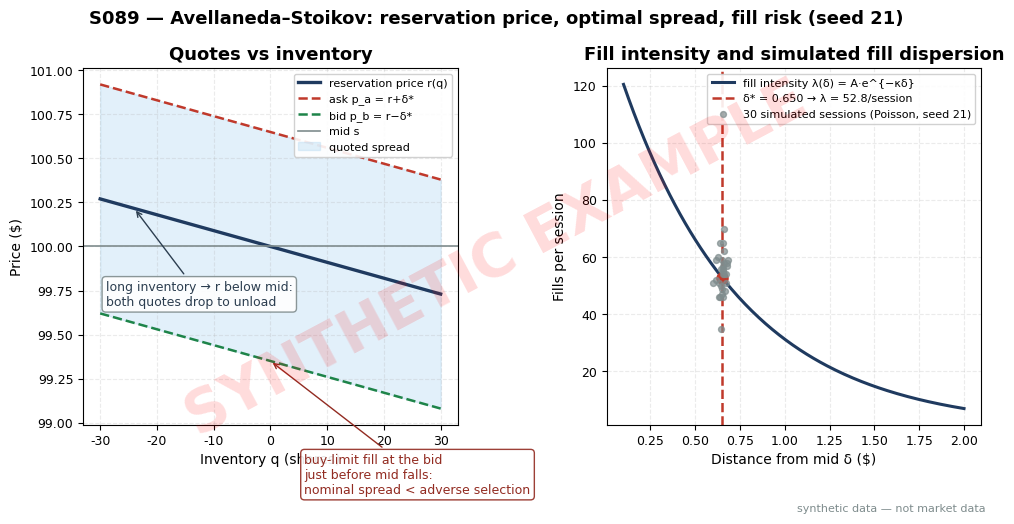

Source code (Python): (Note: this script raises an exception after producing the figure.)
import matplotlib
matplotlib.use("Agg")  # headless render on the Mac/VM
import matplotlib.pyplot as plt
import numpy as np

# ---- HOUSE STYLE (do not restyle) ----
plt.rcParams.update({
    "figure.figsize": (10, 5.2),
    "figure.dpi": 150,
    "savefig.dpi": 150,
    "font.family": "DejaVu Sans",
    "font.size": 10,
    "axes.titlesize": 13,
    "axes.titleweight": "bold",
    "axes.labelsize": 10,
    "axes.grid": True,
    "grid.alpha": 0.25,
    "grid.linestyle": "--",
    "xtick.labelsize": 9,
    "ytick.labelsize": 9,
    "legend.fontsize": 9,
    "legend.framealpha": 0.9,
})
PALETTE = {
    "price":   "#1f3a5f",  # dark navy — primary price/equity line
    "signal":  "#c0392b",  # red — signal / entries
    "signal2": "#8e44ad",  # purple — secondary signal
    "volume":  "#7f8c8d",  # grey — volume bars
    "band":    "#aed6f1",  # light blue — bands / fill
    "profit":  "#1e8449",  # green — profits / long
    "loss":    "#922b21",  # dark red — losses / short
    "zero":    "#2c3e50",  # baseline
}

rng = np.random.default_rng(21)  # fixed seed, stated in chapter text

# ---- A-S parameters (consistent price/time units; all illustrative) ----
s = 100.00        # mid-price ($)
gamma = 0.1       # risk aversion (per $^2)
sigma = 0.3       # mid-price vol over the horizon ($)
Tt = 1.0          # time to horizon (one session)
kappa = 1.5       # order-book depth parameter (per $)
A = 140.0         # baseline fill intensity (per session)


def r(q):
    return s - q * gamma * sigma ** 2 * Tt


spread = gamma * sigma ** 2 * Tt + (2 / gamma) * np.log(1 + gamma / kappa)
dstar = spread / 2.0


def p_a(q):
    return r(q) + dstar


def p_b(q):
    return r(q) - dstar


def lam_a(q):
    return A * np.exp(-kappa * (p_a(q) - s))


def lam_b(q):
    return A * np.exp(-kappa * (s - p_b(q)))


# ---- Numbers the chapter quotes (text == chart) ----
print(f"gamma*sigma^2*(T-t) = {gamma*sigma**2*Tt:.6f}")
print(f"(2/gamma)*ln(1+gamma/kappa) = {(2/gamma)*np.log(1+gamma/kappa):.6f}")
print(f"total spread = {spread:.6f} ; half-spread delta* = {dstar:.6f}")
print(" q |   r(q)  |   p_b   |   p_a   | lam_b | lam_a")
for q in [-20, -10, 0, 10, 20]:
    print(f"{q:+3d} | {r(q):7.4f} | {p_b(q):7.4f} | {p_a(q):7.4f} |"
          f" {lam_b(q):6.2f} | {lam_a(q):6.2f}")

# ---- Poisson fill dispersion at q=0, ask side: N=200 simulated sessions ----
fills = rng.poisson(lam_a(0), size=200)
print(f"fills/session at q=0 ask: mean={fills.mean():.2f} (theory {lam_a(0):.2f}), "
      f"std={fills.std(ddof=1):.2f} (theory {np.sqrt(lam_a(0)):.2f}), "
      f"min={fills.min()}, max={fills.max()}")

# ---- Chart ----
fig, (ax1, ax2) = plt.subplots(1, 2, figsize=(10, 5.2))
qs = np.arange(-30, 31)
ax1.plot(qs, [r(q) for q in qs], color=PALETTE["price"], lw=2.4, label="reservation price r(q)")
ax1.plot(qs, [p_a(q) for q in qs], color=PALETTE["signal"], ls="--", lw=1.8, label="ask p_a = r+δ*")
ax1.plot(qs, [p_b(q) for q in qs], color=PALETTE["profit"], ls="--", lw=1.8, label="bid p_b = r−δ*")
ax1.axhline(s, color=PALETTE["volume"], lw=1.2, label="mid s")
ax1.fill_between(qs, [p_b(q) for q in qs], [p_a(q) for q in qs],
                 color=PALETTE["band"], alpha=0.35, label="quoted spread")
ax1.set_title("Quotes vs inventory")
ax1.set_xlabel("Inventory q (shares)")
ax1.set_ylabel("Price ($)")
ax1.legend(loc="upper right", fontsize=8)
ax1.annotate("long inventory → r below mid:\nboth quotes drop to unload",
             xy=(-24, r(-24)), xytext=(-29, r(-24) - 0.55),
             fontsize=9, color=PALETTE["zero"],
             arrowprops=dict(arrowstyle="->", color=PALETTE["zero"]),
             bbox=dict(boxstyle="round,pad=0.3", fc="white", ec="#7f8c8d", alpha=0.9))
ax1.annotate("buy-limit fill at the bid\njust before mid falls:\nnominal spread < adverse selection",
             xy=(0, p_b(0)), xytext=(6, p_b(0) - 0.75),
             fontsize=9, color=PALETTE["loss"],
             arrowprops=dict(arrowstyle="->", color=PALETTE["loss"]),
             bbox=dict(boxstyle="round,pad=0.3", fc="white", ec=PALETTE["loss"], alpha=0.9))

ds = np.linspace(0.1, 2.0, 200)
ax2.plot(ds, A * np.exp(-kappa * ds), color=PALETTE["price"], lw=2.2,
         label="fill intensity λ(δ) = A·e^{−κδ}")
ax2.axvline(dstar, color=PALETTE["signal"], ls="--", lw=1.8,
            label=f"δ* = {dstar:.3f} → λ = {lam_a(0):.1f}/session")
ax2.plot(dstar, lam_a(0), "o", color=PALETTE["signal"], ms=8)
# simulated session fill counts at delta*, jittered
jx = dstar + rng.normal(0, 0.02, 30)
ax2.scatter(jx, fills[:30], s=18, color=PALETTE["volume"], alpha=0.7, zorder=5,
            label="30 simulated sessions (Poisson, seed 21)")
ax2.set_title("Fill intensity and simulated fill dispersion")
ax2.set_xlabel("Distance from mid δ ($)")
ax2.set_ylabel("Fills per session")
ax2.legend(loc="upper right", fontsize=8)

fig.suptitle("S089 — Avellaneda–Stoikov: reservation price, optimal spread, fill risk (seed 21)",
             fontsize=13, weight="bold")

# ---- SYNTHETIC WATERMARK (mandatory) ----
fig = plt.gcf()
fig.text(0.5, 0.5, "SYNTHETIC EXAMPLE", fontsize=42, color="red", alpha=0.14,
         ha="center", va="center", rotation=28, weight="bold", zorder=10)
fig.text(0.99, 0.01, "synthetic data — not market data", fontsize=8, color="#7f8c8d",
         ha="right", va="bottom")
plt.tight_layout()
plt.savefig("images/S089_example.png", bbox_inches="tight")  # <-- use the chapter's ID
plt.close()
